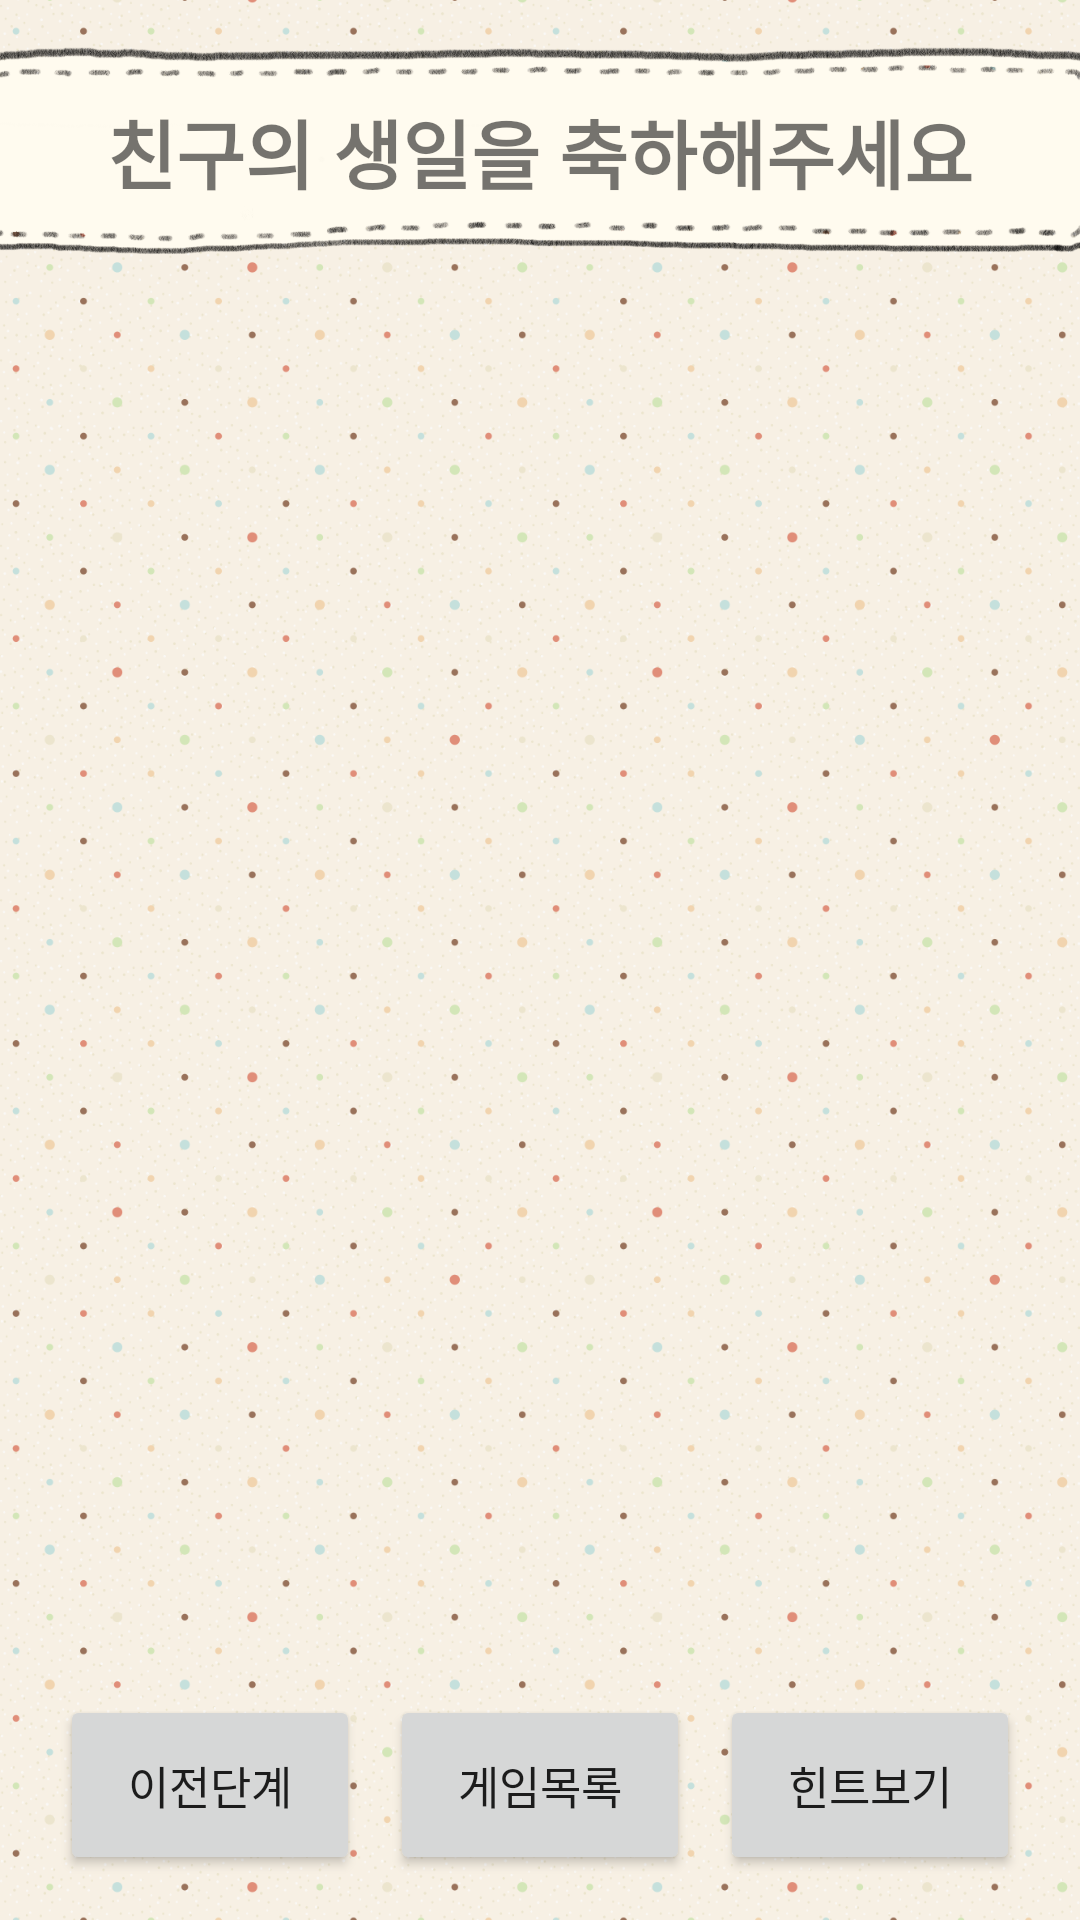

Layout XML and referenced resources for this Android screen:
<!-- AndroidManifest.xml: application theme Theme.Nol -->
<!-- res/layout/activity_base.xml -->
<?xml version="1.0" encoding="utf-8"?>
<LinearLayout xmlns:android="http://schemas.android.com/apk/res/android"
    android:layout_height="match_parent"
    android:layout_width="wrap_content"
    android:background="@drawable/dotpattern"
    android:orientation="vertical">
    
<TextView
    android:layout_width="380dp"
    android:layout_height="71dp"
    android:background="@drawable/bubble"
    android:layout_gravity="center"
    android:gravity="center"
    android:layout_marginTop="15dp"
    android:text="친구의 생일을 축하해주세요"
    android:textStyle="bold"
    android:textSize="25dp"/>

    
    <LinearLayout
        android:layout_width="match_parent"
        android:layout_height="0dp"
        android:layout_weight="1"/>
    
    <LinearLayout
        android:layout_width="match_parent"
        android:layout_height="wrap_content"
        android:layout_gravity="bottom"
        android:layout_marginBottom="15dp"
        android:gravity="center"
        android:orientation="horizontal">

        <Button
            android:layout_width="100dp"
            android:layout_height="60dp"
            android:layout_marginHorizontal="5dp"
            android:gravity="center"
            android:text="이전단계"
            android:textSize="15dp" />

        <Button
            android:layout_width="100dp"
            android:layout_height="60dp"
            android:layout_marginHorizontal="5dp"
            android:gravity="center"
            android:text="게임목록"
            android:textSize="15dp" />

        <Button
            android:layout_width="100dp"
            android:layout_height="60dp"
            android:layout_marginHorizontal="5dp"
            android:gravity="center"
            android:text="힌트보기"
            android:textSize="15dp" />
    </LinearLayout>
</LinearLayout>
<!-- resources referenced by this layout -->
<resources>
  <!-- drawable bubble: png bitmap (drawable, 103238 bytes) -->
  <!-- drawable dotpattern: png bitmap (drawable, 517319 bytes) -->
  <style name="Theme.Nol" parent="Theme.MaterialComponents.DayNight.DarkActionBar">
          
          <item name="colorPrimary">@color/brown_dark</item>
          <item name="colorPrimaryVariant">@color/brown_light</item>
          <item name="colorOnPrimary">@color/white</item>
          
          <item name="colorSecondary">@color/teal_200</item>
          <item name="colorSecondaryVariant">@color/teal_700</item>
          <item name="colorOnSecondary">@color/black</item>
          
          <item name="android:statusBarColor" tools:targetApi="l">?attr/colorPrimary</item>
          
          <item name="windowActionBar">false</item>
          <item name="windowNoTitle">true</item>
      </style>
  <color name="brown_dark">#40302A</color>
  <color name="brown_light">#B89E91</color>
  <color name="white">#FFFFFFFF</color>
  <color name="teal_200">#FF03DAC5</color>
  <color name="teal_700">#FF018786</color>
  <color name="black">#FF000000</color>
</resources>
